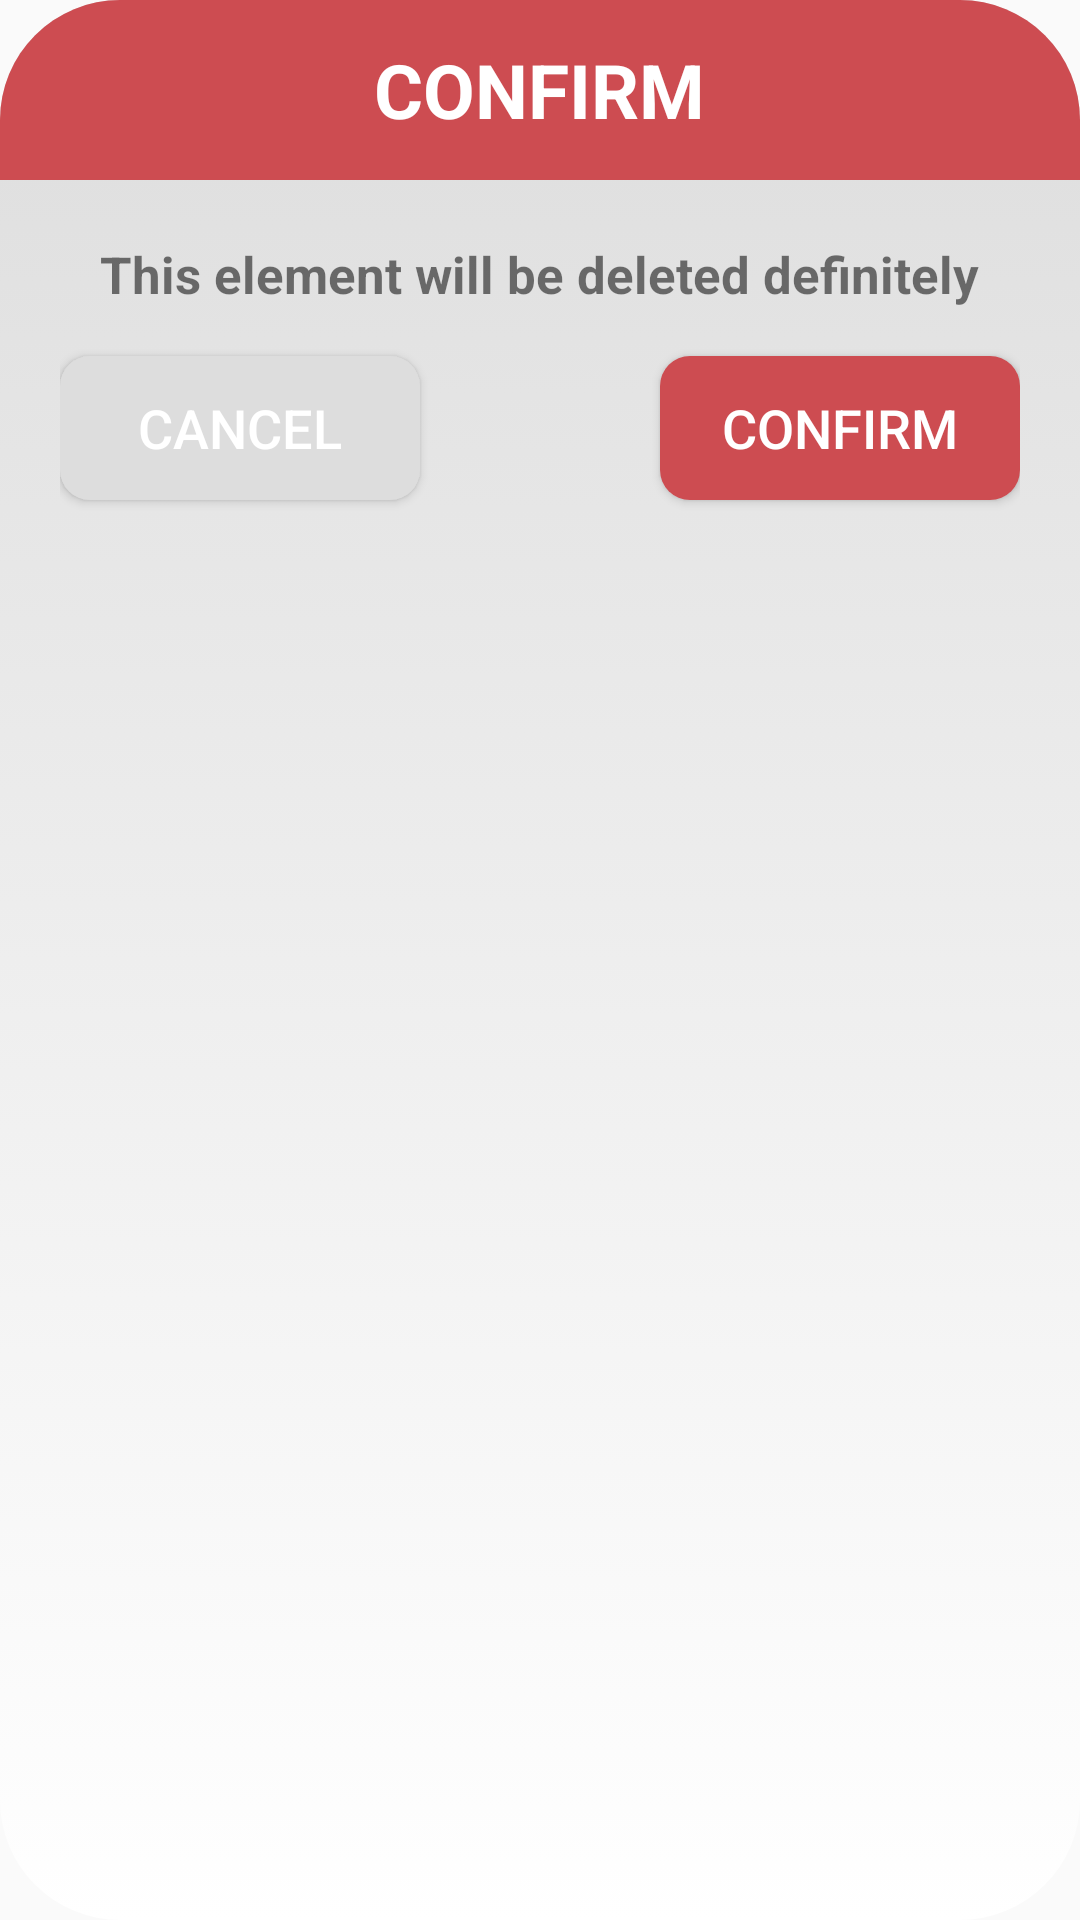

Here is an Android app screen rendered from its layout file. Give the layout XML and the strings, colors and styles it references.
<!-- AndroidManifest.xml: application theme Theme.AppCompat.Light.NoActionBar.AnimalApp -->
<!-- res/layout/dialog.xml -->
<?xml version="1.0" encoding="utf-8"?>
<LinearLayout xmlns:android="http://schemas.android.com/apk/res/android"
    android:layout_width="match_parent"
    android:layout_height="wrap_content"
    xmlns:app="http://schemas.android.com/apk/res-auto"
    android:background="@drawable/rounded_container_shape"
    android:orientation="vertical">

    <RelativeLayout
        android:id="@+id/top_banner"
        android:layout_width="match_parent"
        android:layout_height="60dp"
        android:background="@drawable/top_rounded_container_shape"
        android:backgroundTint="?attr/errorShown"
        android:layout_alignParentTop="true">

        <TextView
            android:id="@+id/dialog_banner_text"
            android:layout_width="wrap_content"
            android:layout_height="wrap_content"
            android:layout_centerInParent="true"
            android:text="@string/confirm"
            android:textColor="?attr/colorPrimary"
            android:textSize="25dp"
            android:textStyle="bold" />

    </RelativeLayout>

    <LinearLayout
        android:layout_width="match_parent"
        android:layout_height="wrap_content"
        android:orientation="vertical"
        android:paddingVertical="20dp"
        android:layout_centerInParent="true">



        <RelativeLayout
            android:layout_width="match_parent"
            android:layout_height="wrap_content"
            android:layout_marginHorizontal="20dp">

            <TextView
                android:id="@+id/dialog_text"
                android:layout_width="wrap_content"
                android:layout_height="wrap_content"
                android:layout_alignParentTop="true"
                android:layout_centerHorizontal="true"
                android:textAlignment="center"
                android:text="@string/this_element_will_be"
                android:layout_gravity="center"
                android:textStyle="bold"
                android:textSize="17sp"/>

            <Button
                android:layout_below="@+id/dialog_text"
                android:layout_alignParentLeft="true"
                android:id="@+id/undo_button"
                android:layout_width="120dp"
                android:layout_height="wrap_content"
                android:layout_marginTop="16dp"
                android:layout_marginBottom="16dp"
                android:background="@drawable/button_shape"
                android:paddingHorizontal="10dp"
                android:text="@string/cancel"
                android:textColor="?attr/colorPrimary"
                android:textSize="18sp"
                android:backgroundTint="?attr/colorOnPrimary" />

            <Button
                android:layout_below="@+id/dialog_text"
                android:layout_alignParentRight="true"
                android:id="@+id/delete_button"
                android:layout_width="120dp"
                android:layout_height="wrap_content"
                android:layout_marginTop="16dp"
                android:layout_marginBottom="16dp"
                android:background="@drawable/button_shape"
                android:paddingHorizontal="10dp"
                android:text="@string/confirm"
                android:backgroundTint="?attr/errorShown"
                android:textColor="?attr/colorPrimary"
                android:textSize="18sp" />
        </RelativeLayout>

    </LinearLayout>
</LinearLayout>
<!-- resources referenced by this layout -->
<resources>
  <!-- drawable button_shape (drawable) -->
  <?xml version="1.0" encoding="utf-8"?>
  <selector xmlns:android="http://schemas.android.com/apk/res/android">
      <item android:state_pressed="true">
          <shape android:shape="rectangle">
              <corners android:radius="15dp"/>
              <solid android:color="?attr/colorAccent"/>
          </shape>
      </item>
  
      <item>
          <shape android:shape="rectangle">
              <corners android:radius="10dp"/>
              <solid android:color="?attr/colorSecondary"/>
          </shape>
      </item>
  </selector>
  <!-- drawable rounded_container_shape (drawable) -->
  <?xml version="1.0" encoding="utf-8"?>
  <selector xmlns:android="http://schemas.android.com/apk/res/android">
      <item>
          <shape android:shape="rectangle">
              <corners android:radius="40dp"/>
              <gradient android:startColor="?attr/colorPrimary"
                  android:endColor="?attr/colorOnPrimary"
                  android:angle="90"/>
          </shape>
      </item>
  </selector>
  <!-- drawable top_rounded_container_shape (drawable) -->
  <?xml version="1.0" encoding="utf-8"?>
  <selector xmlns:android="http://schemas.android.com/apk/res/android">
      <item>
          <shape android:shape="rectangle">
              <corners android:topLeftRadius="40dp"
                  android:topRightRadius="40dp"/>
              <gradient android:startColor="?attr/colorPrimary"
                  android:endColor="?attr/colorOnPrimary"
                  android:angle="90"/>
          </shape>
      </item>
  </selector>
  <string name="cancel">Cancel</string>
  <string name="confirm">CONFIRM</string>
  <string name="this_element_will_be">This element will be deleted definitely</string>
  <style name="Theme.AppCompat.Light.NoActionBar.AnimalApp">
          
          <item name="colorPrimary">@color/application_color</item>
          
          <item name="colorOnPrimary">@color/on_application_color</item>
          
          <item name="colorPrimaryVariant">@color/light_main_green</item>
          
          <item name="colorAccent">@color/main_green</item>
  
          
          <item name="colorSecondary">@color/dark_main_green</item>
          
          <item name="android:statusBarColor">?attr/colorAccent</item>
          
          <item name="errorShown">@color/red</item>
          
      </style>
  <color name="application_color">@color/white</color>
  <color name="on_application_color">@color/soft_white_100</color>
  <color name="light_main_green">#C8E6C9</color>
  <color name="main_green">#4CAF50</color>
  <color name="dark_main_green">#388E3C</color>
  <color name="red">#cd4c51</color>
  <color name="white">#FFFFFFFF</color>
  <color name="soft_white_100">#DDDDDD</color>
</resources>
